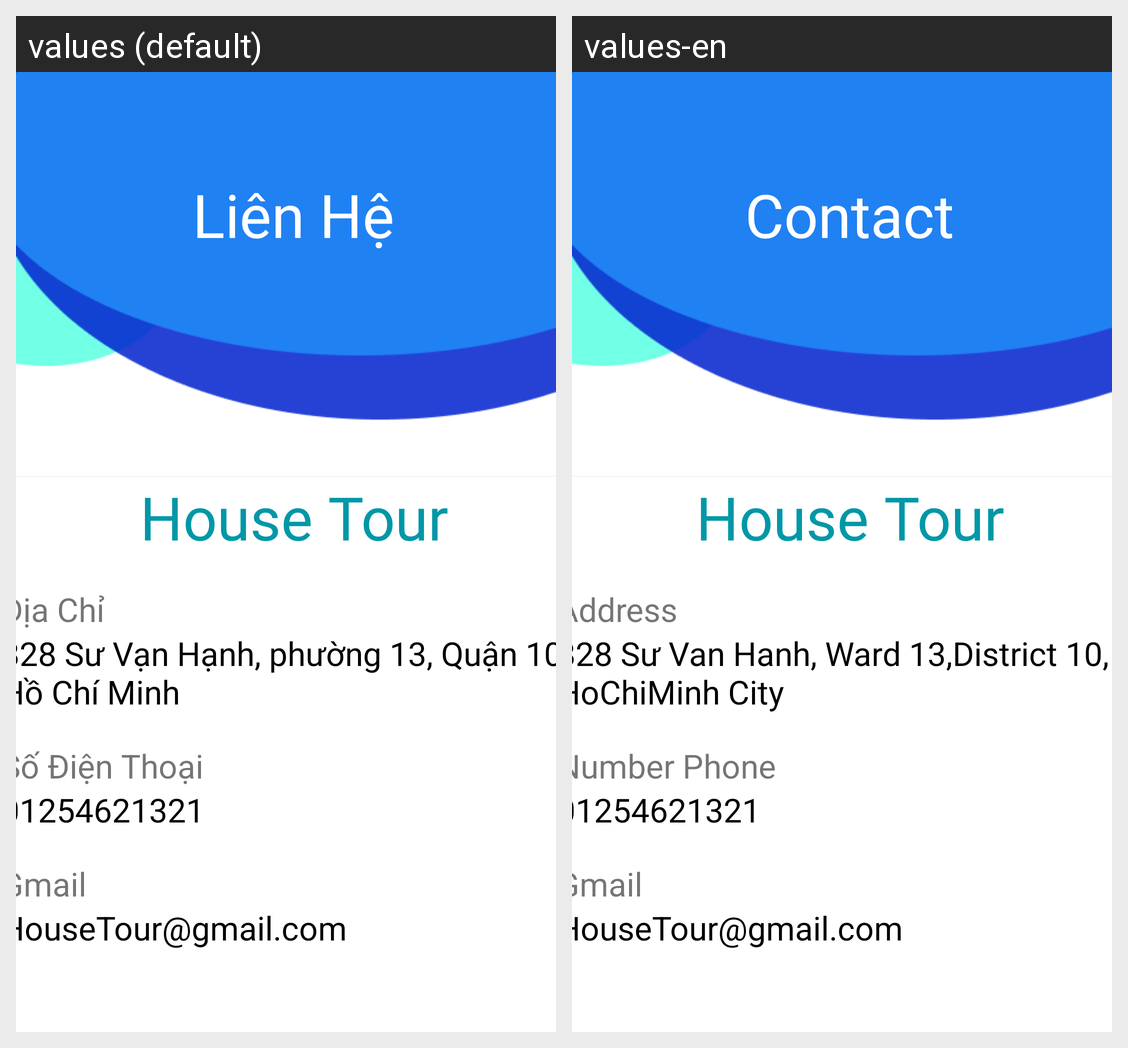

Strings drawn on this Android screen and how each of the app's shown locales translates them:
Android screen res/layout/activity_contact.xml rendered under 2 locales, left to right: values (default), values-en. Device: Nexus 5 (rendered at 1080×1920; each locale shown at half size, 540×960, under a caption strip naming it); theme AppTheme.
Strings drawn on this screen, with the default value and each locale's value (text and hints the layout hard-codes, and strings that could not be matched under every locale, appear in the picture but are not listed):

Contact
  values: Liên Hệ
  values-en: Contact

infoContact
  values: House Tour
  values-en: House Tour

diachi
  values: Địa Chỉ
  values-en: Address

addressContact
  values: 828 Sư Vạn Hạnh, phường 13, Quận 10, Hồ Chí Minh
  values-en: 828 Sư Van Hanh, Ward 13,District 10, HoChiMinh City

PhoneNumber
  values: Số Điện Thoại
  values-en: Number Phone

HotlineContact
  values: 01254621321
  values-en: 01254621321

Gmail
  values: Gmail
  values-en: Gmail

EmailContact
  values: HouseTour@gmail.com
  values-en: HouseTour@gmail.com
